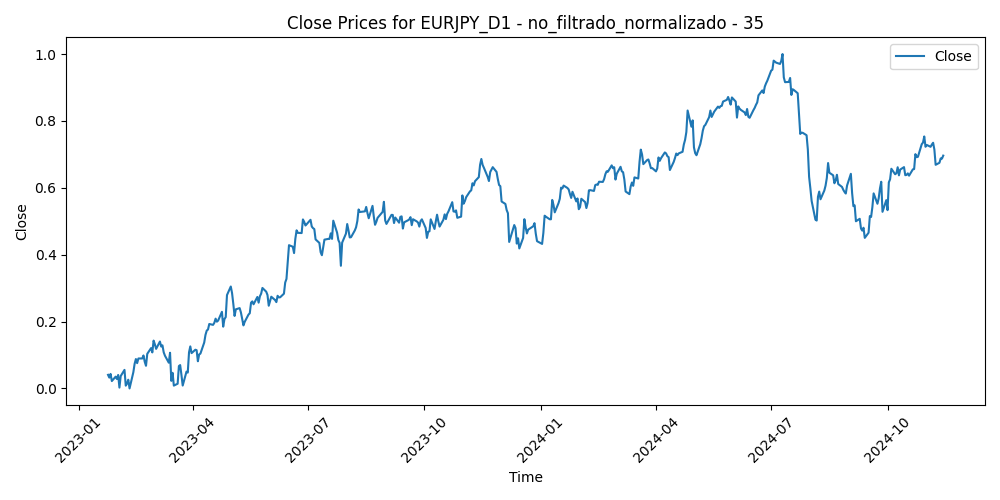

The table this chart was drawn from, first rows:
Time, Close, Volume, diferencia_media_35
2023-01-24, 0.04071, 0.09766, 0.3563
2023-01-25, 0.03241, 0.1207, 0.3685
2023-01-26, 0.0435, 0.1255, 0.3456
2023-01-27, 0.0221, 0.1156, 0.3802
2023-01-30, 0.03523, 0.1394, 0.3525
2023-01-31, 0.0283, 0.1155, 0.3596
2023-02-01, 0.04037, 0.1333, 0.3337
2023-02-02, 0.002557, 0.1716, 0.3968
2023-02-03, 0.03692, 0.1353, 0.3264
2023-02-06, 0.05554, 0.1424, 0.2884
2023-02-07, 0.008332, 0.1635, 0.3682
2023-02-08, 0.01439, 0.1204, 0.3584
2023-02-09, 0.02609, 0.1402, 0.3381
2023-02-10, 0.0, 0.1742, 0.3861
2023-02-13, 0.04853, 0.1106, 0.2985
2023-02-14, 0.07358, 0.1804, 0.2538
2023-02-15, 0.08795, 0.125, 0.2284
2023-02-16, 0.07565, 0.1327, 0.2527
2023-02-17, 0.08962, 0.1141, 0.2318
2023-02-20, 0.08959, 0.05177, 0.2382
2023-02-21, 0.09861, 0.1136, 0.23
2023-02-22, 0.07967, 0.1186, 0.2685
2023-02-23, 0.06775, 0.07943, 0.2939
2023-02-24, 0.1035, 0.1575, 0.2332
2023-02-27, 0.1206, 0.086, 0.2062
2023-02-28, 0.1077, 0.1092, 0.2332
2023-03-01, 0.1431, 0.1381, 0.1723
2023-03-02, 0.1321, 0.1405, 0.1995
2023-03-03, 0.1183, 0.09546, 0.2337
2023-03-06, 0.1403, 0.1179, 0.2026
2023-03-07, 0.1254, 0.1167, 0.2398
2023-03-08, 0.1289, 0.1031, 0.2418
2023-03-09, 0.1079, 0.09012, 0.2879
2023-03-10, 0.0978, 0.2263, 0.3111
2023-03-13, 0.077, 0.3135, 0.3508
2023-03-14, 0.1067, 0.2308, 0.2996
2023-03-15, 0.0227, 0.2722, 0.4535
2023-03-16, 0.04675, 0.2688, 0.4095
2023-03-17, 0.008476, 0.2115, 0.4791
2023-03-20, 0.01411, 0.2397, 0.4676
2023-03-21, 0.06706, 0.1463, 0.3724
2023-03-22, 0.06982, 0.1502, 0.3688
2023-03-23, 0.04063, 0.2029, 0.4245
2023-03-24, 0.00862, 0.212, 0.4818
2023-03-27, 0.05028, 0.1141, 0.405
2023-03-28, 0.04744, 0.1133, 0.4123
2023-03-29, 0.1081, 0.118, 0.3058
2023-03-30, 0.1258, 0.1057, 0.2784
2023-03-31, 0.1056, 0.1295, 0.321
2023-04-03, 0.1158, 0.1265, 0.3059
2023-04-04, 0.1144, 0.1115, 0.3106
2023-04-05, 0.08137, 0.1133, 0.3709
2023-04-06, 0.1016, 0.07, 0.3351
2023-04-07, 0.1042, 0.02347, 0.3311
2023-04-10, 0.1372, 0.06816, 0.2729
2023-04-11, 0.1602, 0.08492, 0.234
2023-04-12, 0.173, 0.1246, 0.2153
2023-04-13, 0.1763, 0.09206, 0.215
2023-04-14, 0.1928, 0.1141, 0.1894
2023-04-17, 0.1902, 0.0717, 0.1978
... 411 more rows
